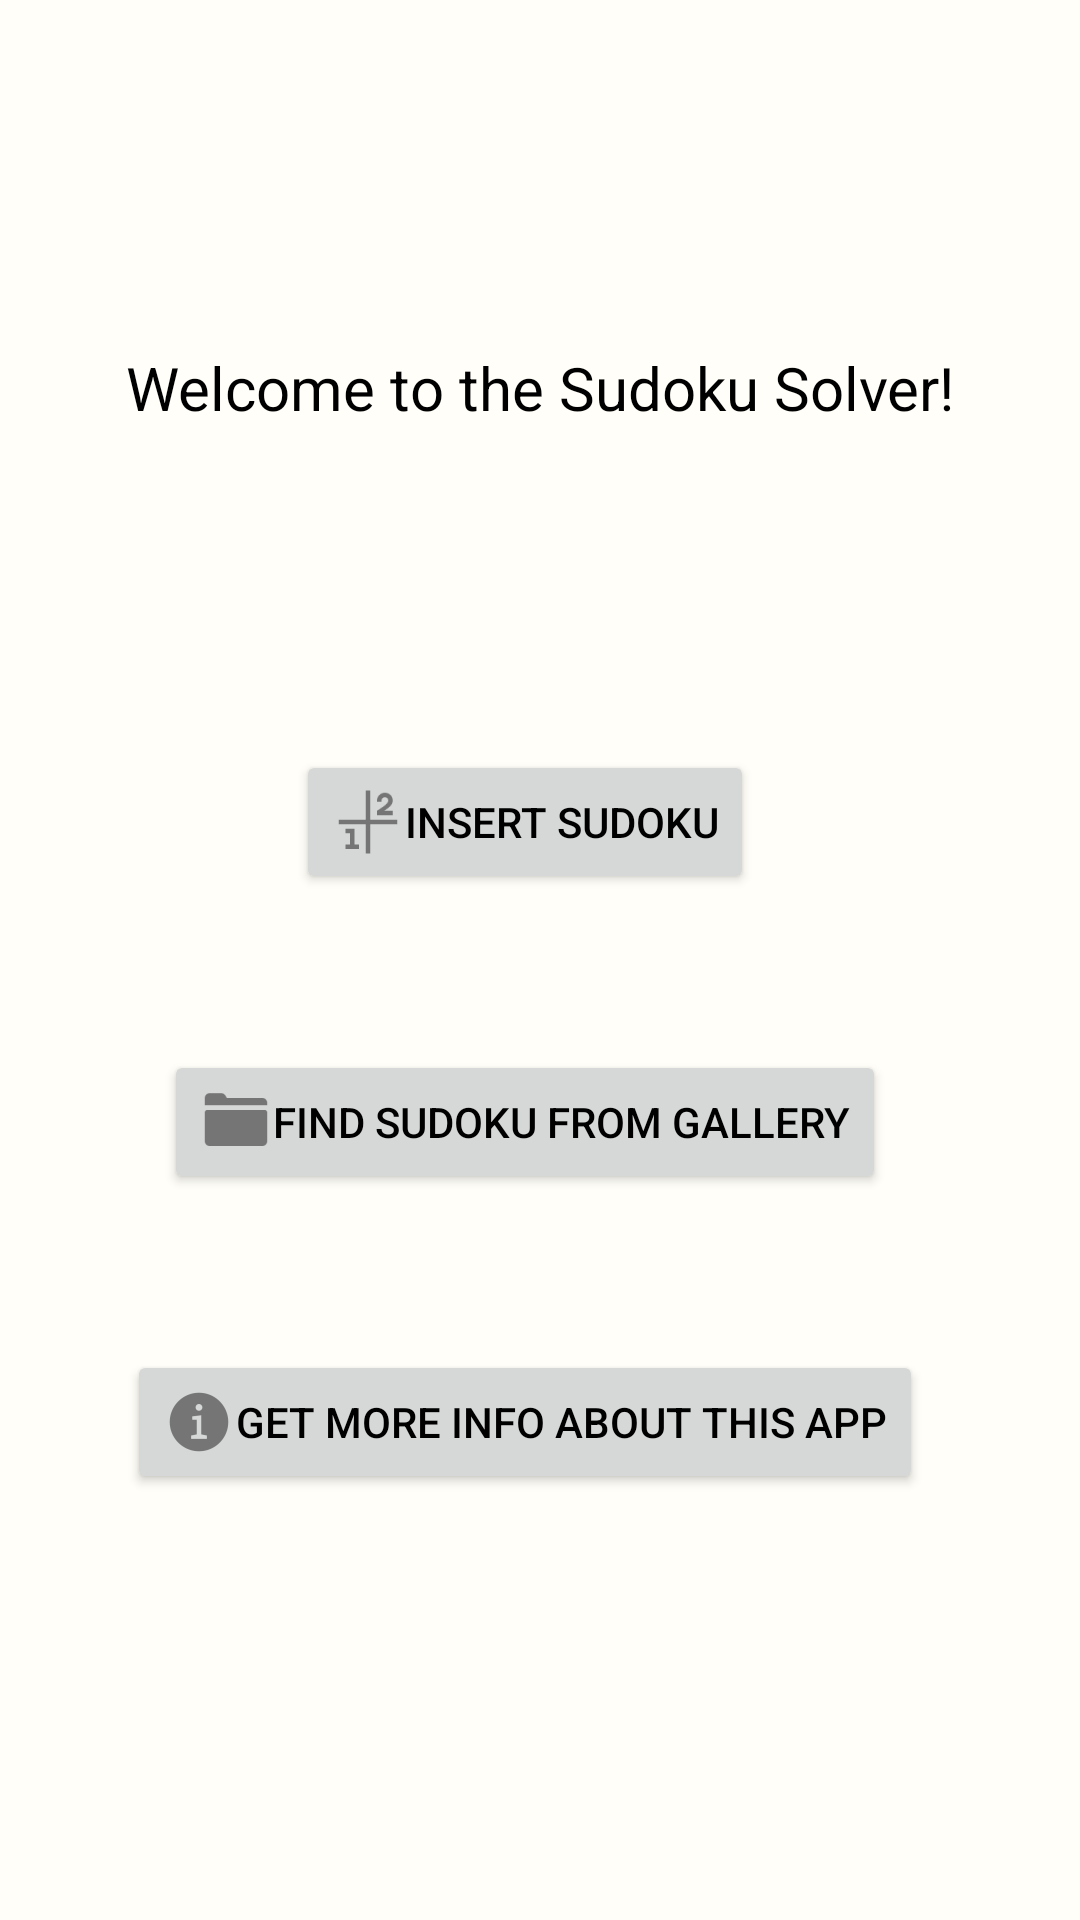

Write the Android layout XML for this screen, with the resource values it uses.
<!-- AndroidManifest.xml: application theme Theme.SudokuSolver -->
<!-- res/layout/fragment_home.xml -->
<?xml version="1.0" encoding="utf-8"?>
<androidx.constraintlayout.widget.ConstraintLayout
    xmlns:android="http://schemas.android.com/apk/res/android"
    xmlns:app="http://schemas.android.com/apk/res-auto"
    xmlns:tools="http://schemas.android.com/tools"
    android:layout_width="match_parent"
    android:layout_height="match_parent"
    tools:context=".ui.home.HomeFragment">

    <TextView
        android:id="@+id/textHome"
        android:layout_width="wrap_content"
        android:layout_height="wrap_content"
        android:layout_marginStart="8dp"
        android:layout_marginTop="8dp"
        android:layout_marginEnd="8dp"
        android:textAlignment="center"
        android:textSize="20sp"
        app:layout_constraintBottom_toTopOf="@id/insertButton"
        app:layout_constraintEnd_toEndOf="parent"
        app:layout_constraintStart_toStartOf="parent"
        app:layout_constraintTop_toTopOf="parent"
        android:text="@string/welcomeText"/>

    <Button
        android:id="@+id/insertButton"
        android:layout_width="wrap_content"
        android:layout_height="wrap_content"
        android:text="@string/title_insert"
        android:layout_marginTop="250dp"
        android:layout_marginEnd="10dp"
        app:layout_constraintEnd_toEndOf="parent"
        app:layout_constraintStart_toStartOf="parent"
        app:layout_constraintTop_toTopOf="parent"
        android:shadowColor="@color/blue"
        android:drawableStart="@drawable/ic_insert_sudoku"/>

    <Button
        android:id="@+id/galleryButton"
        android:layout_width="wrap_content"
        android:layout_height="wrap_content"
        android:text="@string/findButtonText"
        android:layout_marginTop="350dp"
        android:layout_marginEnd="10dp"
        app:layout_constraintEnd_toEndOf="parent"
        app:layout_constraintStart_toStartOf="parent"
        app:layout_constraintTop_toTopOf="parent"
        android:shadowColor="@color/blue"
        android:drawableStart="@drawable/ic_file_selector"/>

    <Button
        android:id="@+id/infoButton"
        android:layout_width="wrap_content"
        android:layout_height="wrap_content"
        android:text="@string/infoButtonText"
        android:layout_marginTop="450dp"
        android:layout_marginEnd="10dp"
        app:layout_constraintEnd_toEndOf="parent"
        app:layout_constraintStart_toStartOf="parent"
        app:layout_constraintTop_toTopOf="parent"
        android:shadowColor="@color/blue"
        android:drawableStart="@drawable/ic_info"/>

</androidx.constraintlayout.widget.ConstraintLayout>
<!-- resources referenced by this layout -->
<resources>
  <color name="blue">#C8DBDF</color>
  <!-- drawable ic_file_selector: png bitmap (drawable-hdpi, 287 bytes) -->
  <!-- drawable ic_info: png bitmap (drawable-hdpi, 584 bytes) -->
  <!-- drawable ic_insert_sudoku: png bitmap (drawable-hdpi, 490 bytes) -->
  <string name="findButtonText">Find sudoku from gallery</string>
  <string name="infoButtonText">Get more info about this app</string>
  <string name="title_insert">Insert sudoku</string>
  <string name="welcomeText">Welcome to the Sudoku Solver!</string>
  <style name="Theme.SudokuSolver" parent="Base.Theme.SudokuSolver" />
  <style name="Base.Theme.SudokuSolver" parent="Theme.Material3.DayNight.NoActionBar">
          
  
          
          <item name="android:background">@color/white_background</item>
          
          <item name="android:windowBackground">@color/blue</item>
          
          <item name="colorSecondaryContainer">@color/blue</item>
  
          
          <item name="colorPrimary">@color/blue</item>
          
          <item name="colorOnPrimary">@color/black</item>
  
          
          <item name="android:statusBarColor">@color/black</item>
          
          <item name="android:textColor">@color/black</item>
          
          <item name="bottomNavigationStyle">@style/Widget.MaterialComponents.BottomNavigationView.Colored</item>
  
          <item name="editTextStyle">@style/App_EditTextStyle</item>
      </style>
  <color name="white_background">#FFFEF8</color>
  <color name="black">#FF000000</color>
  <style name="App_EditTextStyle" parent="Widget.AppCompat.EditText">
          <item name="android:textColor">@color/black</item>
          <item name="android:textColorHint">@color/black</item>
      </style>
</resources>
